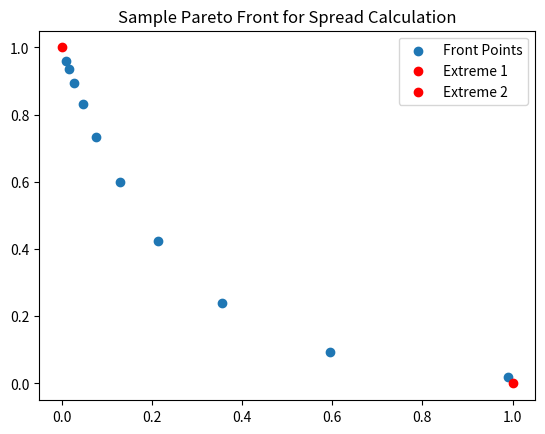

This figure's Python source:
import numpy as np
import matplotlib.pyplot as plt

# Utility functions ------------------------------
def normalize(x: np.ndarray, xmin: float, xmax: float) -> np.ndarray:
    """
    Normalizes input values to a [0, 1] range based on provided bounds.
    
    Args:
        x: Input array.
        xmin: Minimum value for normalization.
        xmax: Maximum value for normalization.
        
    Returns:
        Normalized numpy array.
    """
    return (x - xmin) / (xmax - xmin)

def calculate_spread(non_dominated_psnr, non_dominated_params, ref_extremes=None):
    """
    Calculates the Spread (Δ) metric for a set of non-dominated solutions.
    This metric assesses both the distribution (uniformity) and the extent 
    (coverage) of the Pareto front.

    The calculation follows the formula by Deb et al. (NSGA-II, 2002):
    
        Δ = (d_f + d_l + Σ|d_i - d̄|) / (d_f + d_l + (N-1)·d̄)

    Parameters
    ----------
    non_dominated_psnr   : array-like 
        Values for the second objective (e.g., PSNR).
    non_dominated_params : array-like 
        Values for the first objective (e.g., Model Parameters).
    ref_extremes : list, optional
        Reference points representing the true/desired limits: 
        (psnr_min, param_min, psnr_max, param_max).
        Required to measure global coverage across different algorithms.
        If None, the metric only evaluates internal spacing uniformity.

    Returns
    -------
    float or None: 
        A value where 0.0 represents an ideal distribution (perfectly uniform 
        and reaching both extremes). Returns None if less than 3 points are found.
    """
    # Create front coordinates and sort by the first objective to compute distances
    front = np.array(list(zip(non_dominated_psnr, non_dominated_params)))
    front = front[front[:, 0].argsort()]
    N = len(front)

    # Spread calculation requires at least 3 points to assess uniformity
    if N < 3:
        return None
    
    # Calculate Euclidean distances between consecutive solutions in the front
    distances = [np.linalg.norm(front[i] - front[i + 1]) for i in range(N - 1)]
    mean_d = np.mean(distances)

    if ref_extremes is None: 
        # Without reference extremes, only internal uniformity is measured (coverage ignored)
        d_f = 0.0
        d_l = 0.0
    else:
        # Define the ideal extreme points in the objective space
        # extreme_1: (min_psnr, max_params) | extreme_2: (max_psnr, min_params)
        extreme_1 = np.array([ref_extremes[0], ref_extremes[3]])
        extreme_2 = np.array([ref_extremes[2], ref_extremes[1]])
        
        # d_f: Distance from the first obtained solution to the first true extreme
        d_f = np.linalg.norm(front[0] - extreme_1)
        # d_l: Distance from the last obtained solution to the second true extreme
        d_l = np.linalg.norm(front[-1] - extreme_2)

    # Sum of deviations from the average distance
    sum_deviation = sum(abs(d - mean_d) for d in distances)
    
    numerator   = d_f + d_l + sum_deviation
    denominator = d_f + d_l + (N - 1) * mean_d

    return numerator / denominator if denominator != 0 else 0.0

def main():
    """
    Example usage script to visualize and test the Spread metric.
    """
    x_min = 0.01
    x_max = 1 - x_min
    puntos = 10
    
    # Generate points following a geometric space to create non-uniform distribution
    x = np.geomspace(x_min, x_max, num=puntos)
    y = 1 * np.exp(-4 * x)
    x = np.array(x)
    y = np.array(y)
    
    # Define normalized reference extremes [min_y, min_x, max_y, max_x]
    ref_extremes = (0, 0, 1, 1)
    
    # Visualization of the tested front and extremes
    plt.scatter(x, y, label="Front Points")
    plt.scatter(ref_extremes[0], ref_extremes[3], color='red', label="Extreme 1")
    plt.scatter(ref_extremes[2], ref_extremes[1], color='red', label="Extreme 2")
    plt.legend()
    plt.title("Sample Pareto Front for Spread Calculation")
    plt.show()
    
    spread = calculate_spread(x, y, ref_extremes)
    print(f"Calculated Spread (Δ): {spread:.4f}")

if __name__ == "__main__":
    main()
